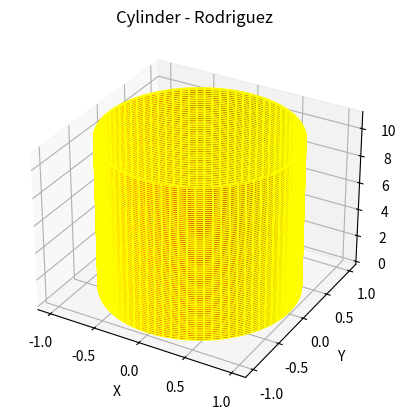
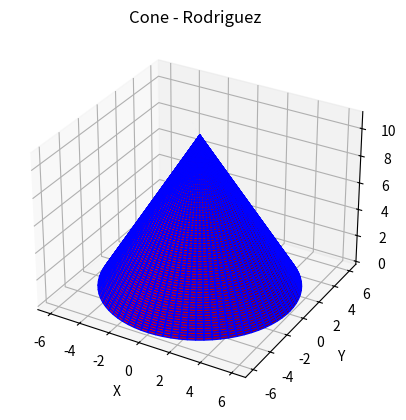
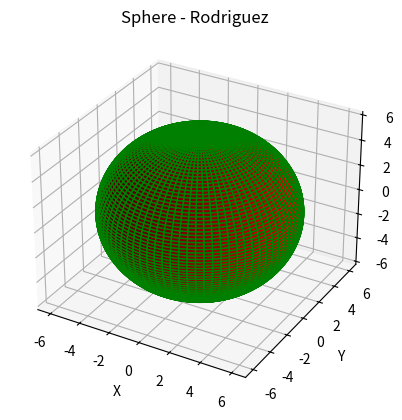
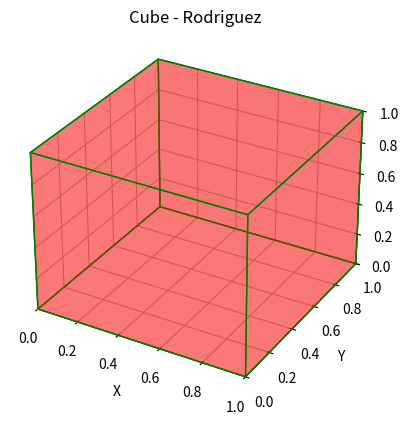
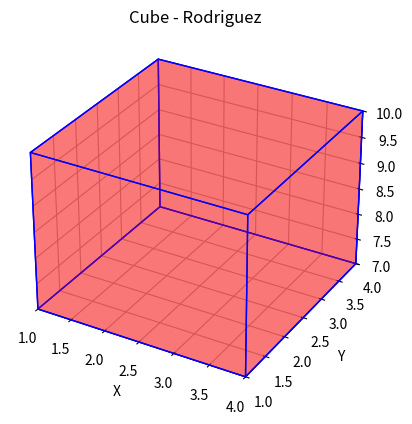
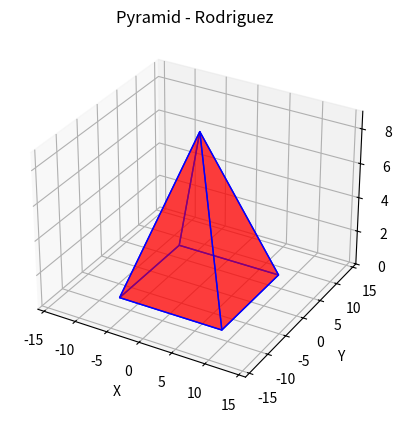
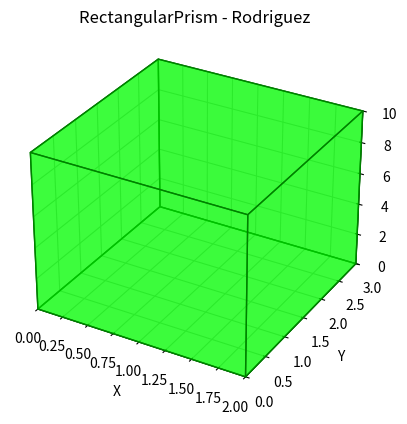
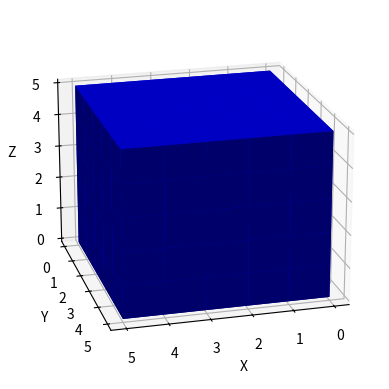

These figures' Python source, in order:
import math

import matplotlib.pyplot as plot
import numpy
from mpl_toolkits.mplot3d.art3d import Poly3DCollection

# -

radius = 6
height = 11
num_points = 400

theta = numpy.linspace(0, 2 * numpy.pi, num_points)
z = numpy.linspace(0, height, num_points)
theta, z = numpy.meshgrid(theta, z)

x = radius = numpy.cos(theta)
y = radius = numpy.sin(theta)

figure = plot.figure()
axes = figure.add_subplot(111, projection="3d")
axes.plot_surface(x, y, z, rstride=5, cstride=5, color="red", edgecolor="yellow")
axes.set_xlabel("X")
axes.set_ylabel("Y")
axes.set_zlabel("Z")
axes.set_title("Cylinder - Rodriguez")
plot.show()

# -


def volume_cylinder(radius, height):
    return math.pi * radius**2 * height


radius_cylinder = 6
height_cylinder = 11

print("volume of cylinder", volume_cylinder(radius_cylinder, height_cylinder))

# -

radius = 6
height = 11
num_points = 400

theta = numpy.linspace(0, 2 * numpy.pi, num_points)
z = numpy.linspace(0, height, num_points)
theta, z = numpy.meshgrid(theta, z)

x = radius * (1 - z / height) * numpy.cos(theta)
y = radius * (1 - z / height) * numpy.sin(theta)

figure = plot.figure()
axes = figure.add_subplot(111, projection="3d")
axes.plot_surface(x, y, z, rstride=5, cstride=5, color="red", edgecolor="blue")
axes.set_xlabel("X")
axes.set_ylabel("Y")
axes.set_zlabel("Z")
axes.set_title("Cone - Rodriguez")
plot.show()

# -


def volume_cone(radius, height):
    return (1 / 3) * math.pi * radius**2 * height


radius_cone = 6
height_cone = 11

print("volume of cone", volume_cone(radius_cone, height_cone))

# -

raidius = 6
num_points = 400

theta = numpy.linspace(0, 2 * numpy.pi, num_points)
phi = numpy.linspace(0, numpy.pi, num_points)
theta, phi = numpy.meshgrid(theta, phi)

x = radius * numpy.sin(phi) * numpy.cos(theta)
y = radius * numpy.sin(phi) * numpy.sin(theta)
z = radius * numpy.cos(phi)

figure = plot.figure()
axes = figure.add_subplot(111, projection="3d")
axes.plot_surface(x, y, z, rstride=5, cstride=5, color="red", edgecolor="green")
axes.set_xlabel("X")
axes.set_ylabel("Y")
axes.set_zlabel("Z")
axes.set_title("Sphere - Rodriguez")
plot.show()

# -


def volume_sphere(radius):
    return (4 / 3) * math.pi * radius**3


radius_sphere = 6

print("volume of sphere", volume_sphere(radius_sphere), "cubic units")

# -

vertices = numpy.array(
    [
        [0, 0, 0],
        [1, 0, 0],
        [1, 1, 0],
        [0, 1, 0],
        [0, 0, 1],
        [1, 0, 1],
        [1, 1, 1],
        [0, 1, 1],
    ]
)

faces = [
    [vertices[0], vertices[1], vertices[2], vertices[3]],
    [vertices[4], vertices[5], vertices[6], vertices[7]],
    [vertices[0], vertices[1], vertices[5], vertices[4]],
    [vertices[2], vertices[3], vertices[7], vertices[6]],
    [vertices[1], vertices[2], vertices[6], vertices[5]],
    [vertices[4], vertices[7], vertices[3], vertices[0]],
]

figure = plot.figure()
axes = figure.add_subplot(111, projection="3d")

axes.add_collection3d(
    Poly3DCollection(
        faces, facecolors="red", edgecolors="green", linewidths=1, alpha=0.3
    )
)

axes.set_xlim(0, 1)
axes.set_ylim(0, 1)
axes.set_zlim(0, 1)

axes.set_xlabel("X")
axes.set_ylabel("Y")
axes.set_zlabel("Z")
axes.set_title("Cube - Rodriguez")

plot.show()

# -

initial_corner = numpy.array([1, 1, 7])
edge_length = 3

vertices = [
    initial_corner,
    initial_corner + ([edge_length, 0, 0]),
    initial_corner + ([edge_length, edge_length, 0]),
    initial_corner + ([0, edge_length, 0]),
    initial_corner + ([0, 0, edge_length]),
    initial_corner + ([edge_length, 0, edge_length]),
    initial_corner + ([edge_length, edge_length, edge_length]),
    initial_corner + ([0, edge_length, edge_length]),
]

faces = [
    [vertices[0], vertices[1], vertices[2], vertices[3]],
    [vertices[4], vertices[5], vertices[6], vertices[7]],
    [vertices[0], vertices[1], vertices[5], vertices[4]],
    [vertices[2], vertices[3], vertices[7], vertices[6]],
    [vertices[1], vertices[2], vertices[6], vertices[5]],
    [vertices[4], vertices[7], vertices[3], vertices[0]],
]

figure = plot.figure()
axes = figure.add_subplot(111, projection="3d")

axes.add_collection3d(
    Poly3DCollection(
        faces, facecolors="red", linewidths=1, edgecolors="blue", alpha=0.3
    )
)

axes.set_xlabel("X")
axes.set_ylabel("Y")
axes.set_zlabel("Z")
axes.set_title("Cube - Rodriguez")

axes.set_xlim(initial_corner[0], initial_corner[0] + edge_length)
axes.set_ylim(initial_corner[1], initial_corner[1] + edge_length)
axes.set_zlim(initial_corner[2], initial_corner[2] + edge_length)

plot.show()

# -


def distance_3d(point1, point2):
    point1 = numpy.array(point1)
    point2 = numpy.array(point2)

    distance = numpy.sqrt(numpy.sum(point2 - point1) ** 2)

    return distance


point_a = (1, 2, 3)
point_b = (4, 5, 6)

distance = distance_3d(point_a, point_b)

print(f"the distance between {point_a} and {point_b} is: {distance}")

# -


def volume_cube(side_cube):
    return side_cube**3


side_cube = 3

print("volume of cube:", volume_cube(side_cube), "cubic units")

# -

base_size = 16
height = 9

vertices = numpy.array(
    [
        [-base_size / 2, -base_size / 2, 0],
        [base_size / 2, -base_size / 2, 0],
        [base_size / 2, base_size / 2, 0],
        [-base_size / 2, base_size / 2, 0],
        [0, 0, height],
    ]
)

faces = [
    [vertices[0], vertices[1], vertices[4]],
    [vertices[1], vertices[2], vertices[4]],
    [vertices[2], vertices[3], vertices[4]],
    [vertices[3], vertices[0], vertices[4]],
    [vertices[0], vertices[1], vertices[2], vertices[3]],
]

figure = plot.figure()
axes = figure.add_subplot(111, projection="3d")

axes.add_collection3d(
    Poly3DCollection(
        faces, facecolors="red", edgecolors="blue", linewidths=1, alpha=0.5
    )
)

axes.set_xlim(-base_size, base_size)
axes.set_ylim(-base_size, base_size)
axes.set_zlim(0, height)

axes.set_xlabel("X")
axes.set_ylabel("Y")
axes.set_zlabel("Z")
axes.set_title("Pyramid - Rodriguez")

plot.show()

# -


def volume_pyramid(base_area_pyramid, height_pyramid):
    return (1 / 3) * base_area_pyramid * height_pyramid


base_area_pyramid = 16
height_pyramid = 9

print(
    "volume of pyramid:",
    volume_pyramid(base_area_pyramid, height_pyramid),
    "cubic units",
)

# -

length = 2
width = 3
height = 10

vertices = numpy.array(
    [
        [0, 0, 0],
        [length, 0, 0],
        [length, width, 0],
        [0, width, 0],
        [0, 0, height],
        [length, 0, height],
        [length, width, height],
        [0, width, height],
    ]
)

faces = [
    [vertices[0], vertices[1], vertices[2], vertices[3]],
    [vertices[4], vertices[5], vertices[6], vertices[7]],
    [vertices[0], vertices[1], vertices[5], vertices[4]],
    [vertices[1], vertices[2], vertices[6], vertices[5]],
    [vertices[2], vertices[3], vertices[7], vertices[6]],
    [vertices[3], vertices[0], vertices[4], vertices[7]],
]

figure = plot.figure()
axes = figure.add_subplot(111, projection="3d")

axes.add_collection3d(
    Poly3DCollection(
        faces, facecolors="lime", edgecolors="green", linewidths=1, alpha=0.5
    )
)

axes.set_xlim(0, length)
axes.set_ylim(0, width)
axes.set_zlim(0, height)

axes.set_xlabel("X")
axes.set_ylabel("Y")
axes.set_zlabel("Z")
axes.set_title("RectangularPrism - Rodriguez")

plot.show()

# -


def volume_prism(length_prism, width_prism, height_prism):
    return length_prism * width_prism * height_prism


length_prism = 2
width_prism = 3
height_prism = 4

print(
    "volume of prism:",
    volume_prism(length_prism, width_prism, height_prism),
    "cubic units",
)

# -

grid_size = 5
voxel_size = 1

figure = plot.figure()
axes = figure.add_subplot(111, projection="3d")

for x in range(grid_size):
    for y in range(grid_size):
        for z in range(grid_size):
            x_pos = x * voxel_size
            y_pos = y * voxel_size
            z_pos = z * voxel_size

            axes.bar3d(
                x_pos,
                y_pos,
                z_pos,
                voxel_size,
                voxel_size,
                voxel_size,
                color="blue",
                linewidths=0.5,
            )

axes.set_xlabel("X")
axes.set_ylabel("Y")
axes.set_zlabel("Z")
axes.view_init(20, 75)

plot.show()
